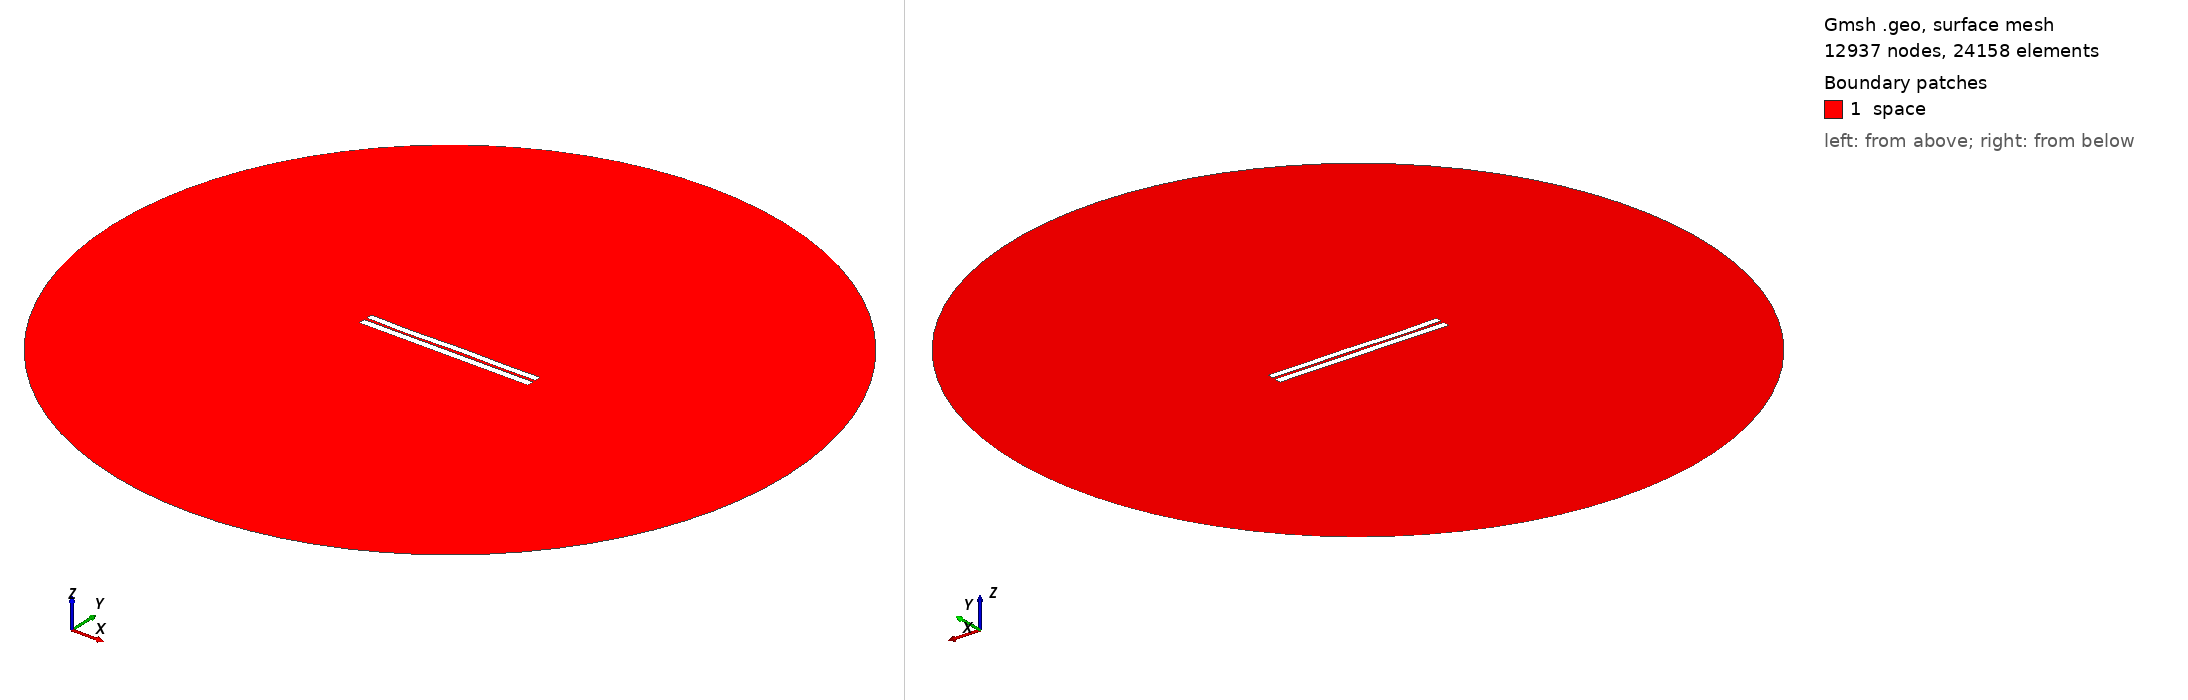

Gmsh geometry script, surface-meshed: 12937 nodes, 24158 surface elements. Boundary patches (legend numbers): 1 space. Left view from above one corner, right view from below the opposite corner. Legend entries are the model's physical surfaces. The drawing asked Gmsh for element sizes between 1% and 20% of the model's largest extent; the script's own settings can give other sizes.

=== 3276.geo (drawn) ===
//---------------------------------------
// Geometry kernel
//---------------------------------------

SetFactory("OpenCASCADE");



//---------------------------------------
// Parameters of the geometry
//---------------------------------------

// Overetch of the upper plate
overetch = 0.125;

// Distance between the plates
distance = 1.5;

// Discretization over the x axis (for the deformation)
nx = 50; 

// Length of the plate
L = 100 - overetch; 

// Number of modes
n = 4; 

// 1st mode coefficient
coeff(1) = -0.075;
beta(1) = 0.596864 * 3.1415926535 / L;

// 2nd mode coefficient
coeff(2) = -0.075;
beta(2) = 1.49418 * 3.1415926535 / L;

// 3rd mode coefficient
coeff(3) = -0.15;
beta(3) = 2.50025 * 3.1415926535 / L;

// 4th mode coefficient
coeff(4) = -0.15;
beta(4) = 3.49999 * 3.1415926535 / L;



//---------------------------------------
// Upper plate (deformed rectangle)
//---------------------------------------

// Coordiantes of the upper plate
xmin = -50;
xmax = 50 - overetch;

// Height of the upper plate
yheight = 4 - 2 * overetch;

// Indexes of the points
UpperID[] = {};
LowerID[] = {};
LeftID[] = {};
RightID[] = {};

// Point index
p = 1;

// Horizontal edges
For i In {1:nx}
    x = xmin + (i-1)*(xmax - xmin)/(nx-1);

    y_bottom = distance / 2 + overetch;
    For j In {1:n}
        C = (Cosh(beta(j)*L) + Cos(beta(j)*L)) / (Sinh(beta(j)*L) + Sin(beta(j)*L));
        y_bottom  = y_bottom + coeff(j) * (Cosh(beta(j)*(x+50)) - Cos(beta(j)*(x+50)) - C * (Sinh(beta(j)*(x+50)) - Sin(beta(j)*(x+50))));
    EndFor

    y_top = y_bottom + yheight;

    Point(p) = {x, y_top, 0, 1.0};
    UpperID[i] = p;
    p = p + 1;

    Point(p) = {x, y_bottom, 0, 1.0};
    LowerID[i] = p;
    p = p + 1;
EndFor

// Create point lists
UpperPts[] = {}; LowerPts[] = {};
For i In {1:nx}
  UpperPts[] += {UpperID[i]};
  LowerPts[] += {LowerID[i]};
EndFor

// Build splines
Spline(1) = {UpperPts[]};
Spline(2) = {LowerPts[]};
Line(3) = {LowerPts[nx-1], UpperPts[nx-1]};
Line(4) = {LowerPts[0], UpperPts[0]};

// Build the plane surface
Curve Loop(1) = {2, 3, -1, -4};
Plane Surface(1) = {1};



//---------------------------------------
// Lower plate (rectangle)
//---------------------------------------

// Vertices
Point(1001) = {-50, -1, 0, 1.0};
Point(1002) = { 50, -1, 0, 1.0};
Point(1003) = { 50,  -5, 0, 1.0};
Point(1004) = {-50,  -5, 0, 1.0};

// Edges
Line(5) = {1001, 1002};
Line(6) = {1002, 1003};
Line(7) = {1003, 1004};
Line(8) = {1004, 1001};

// Plane surface
Line Loop(2) = {5, 6, 7, 8};
Plane Surface(2) = {2}; 



//---------------------------------------
// Outer (fictious) boundary
//---------------------------------------

// Points
Point(1005) = {0, 0, 0};       // Center
Point(1006) = {200, 0, 0};     // Start point
Point(1007) = {0, 200, 0};     // 90 degrees
Point(1008) = {-200, 0, 0};    // 180 degrees
Point(1009) = {0, -200, 0};    // 270 degrees

// Circle arcs (each needs start, center, end)
Circle(9) = {1006, 1005, 1007};
Circle(10) = {1007, 1005, 1008};
Circle(11) = {1008, 1005, 1009};
Circle(12) = {1009, 1005, 1006};

// Plane surface for the entire domain
Curve Loop(3) = {9, 10, 11, 12};
Surface(3) = {3};

// Subtract the plates from the whole domain to obtain the actual domain where we want to solve the equations
BooleanDifference{ Surface{3}; Delete; }{ Surface{1}; Surface{2}; Delete; }




//---------------------------------------
// Transfinite Lines/Curves
//---------------------------------------

// Set the number of points on the boundaries
r = 7;

// Plates
Transfinite Curve {1, 2} = 50*r Using Progression 1;
Transfinite Curve {3, 4} = 2*r Using Progression 1;
Transfinite Line {5, 7} = 50*r Using Progression 1;
Transfinite Line {6, 8} = 2*r Using Progression 1;

// Outer boundary
Transfinite Line {9, 10, 11, 12} = 20 Using Progression 1;



//---------------------------------------
// Physical groups
//---------------------------------------                

// Physical curves (boundaries)
Physical Line("force_segment", 10) = {2};
Physical Line("upper_plate", 11) = {1, 3, 4};
Physical Line("lower_plate", 12) = {5, 6, 7, 8};
Physical Line("boundary", 20) = {9, 10, 11, 12};

// Physical Surfaces
Physical Surface("space", 30) = {3};



//---------------------------------------
// 6. Generate the Mesh
//---------------------------------------

// 2D mesh generation
Mesh 2;
